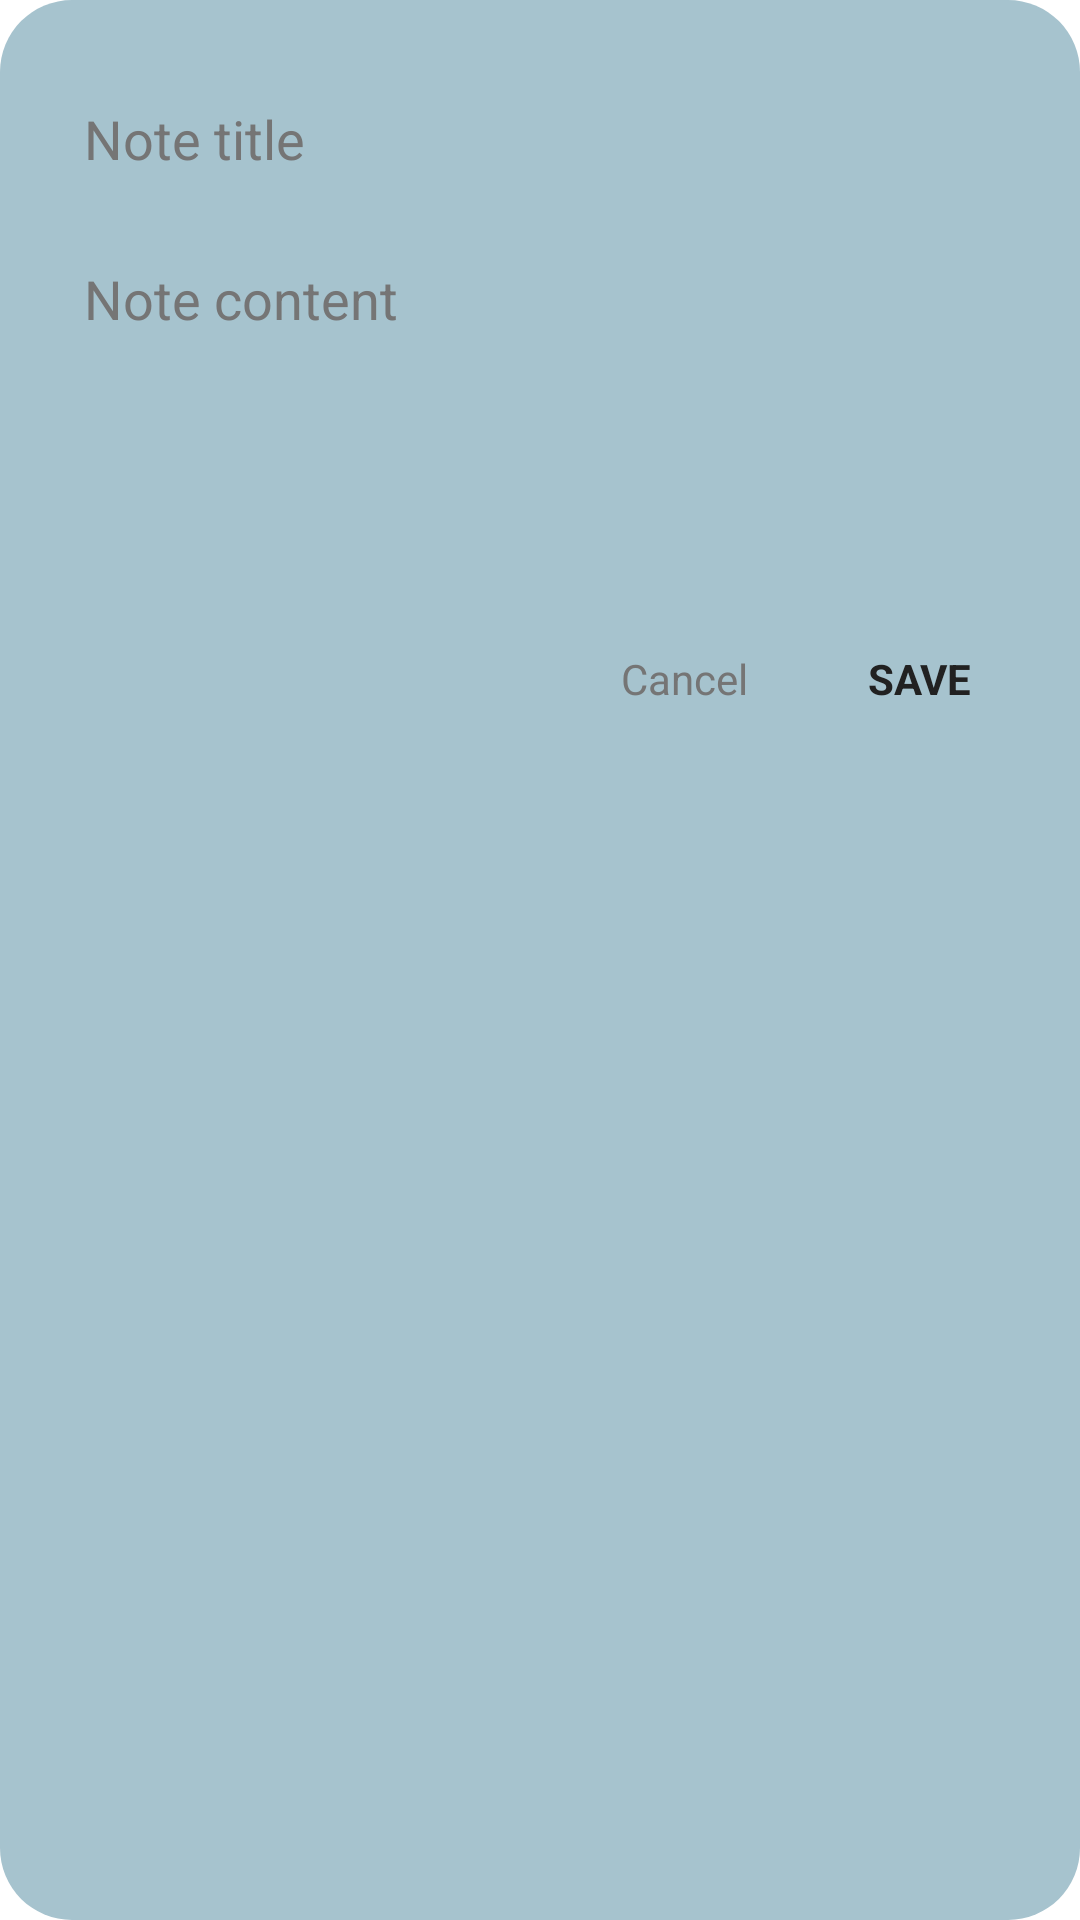

Produce the Android XML layout that renders to this screen, including the resource entries it uses.
<!-- AndroidManifest.xml: application theme Theme.SmartZone -->
<!-- res/layout/dialog_add_note.xml -->
<?xml version="1.0" encoding="utf-8"?>
<LinearLayout xmlns:android="http://schemas.android.com/apk/res/android"
    android:orientation="vertical"
    android:padding="24dp"
    android:layout_width="match_parent"
    android:layout_height="wrap_content"
    android:background="@drawable/zone_add_background">

    <EditText
        android:id="@+id/noteTitleEditText"
        android:layout_width="match_parent"
        android:layout_height="wrap_content"
        android:hint="@string/note_title"
        android:textColor="@color/textPrimary"
        android:textColorHint="@color/textSecondary"
        android:backgroundTint="@color/secondaryBlue"
        android:layout_marginBottom="12dp" />

    <EditText
        android:id="@+id/noteContentEditText"
        android:layout_width="match_parent"
        android:layout_height="wrap_content"
        android:hint="@string/note"
        android:minLines="3"
        android:maxLines="6"
        android:gravity="top"
        android:textColor="@color/textPrimary"
        android:textColorHint="@color/textSecondary"
        android:backgroundTint="@color/secondaryBlue"
        android:layout_marginBottom="20dp" />

    <LinearLayout
        android:layout_width="match_parent"
        android:layout_height="wrap_content"
        android:layout_marginTop="24dp"
        android:gravity="end"
        android:orientation="horizontal">

        <TextView
            android:id="@+id/cancelNoteButton"
            android:layout_width="wrap_content"
            android:layout_height="wrap_content"
            android:text="@android:string/cancel"
            android:textColor="@color/textSecondary"
            android:padding="12dp"
            android:layout_marginEnd="16dp"
            android:clickable="true"
            android:focusable="true"/>

        <TextView
            android:id="@+id/saveNoteButton"
            android:layout_width="wrap_content"
            android:layout_height="wrap_content"
            android:text="@string/save_edit"
            android:textColor="@color/textPrimary"
            android:textStyle="bold"
            android:padding="12dp"
            android:clickable="true"
            android:focusable="true"/>
    </LinearLayout>
</LinearLayout>
<!-- resources referenced by this layout -->
<resources>
  <color name="secondaryBlue">#A6C3CE</color>
  <color name="textPrimary">#212121</color>
  <color name="textSecondary">#757575</color>
  <!-- drawable zone_add_background (drawable) -->
  <shape xmlns:android="http://schemas.android.com/apk/res/android" android:shape="rectangle">
      <solid android:color="@color/secondaryBlue" />
      <corners android:radius="24dp" />
  </shape>
  <string name="note">Note content</string>
  <string name="note_title">Note title</string>
  <string name="save_edit">SAVE</string>
  <style name="Theme.SmartZone" parent="Theme.MaterialComponents.Light.NoActionBar" />
</resources>
